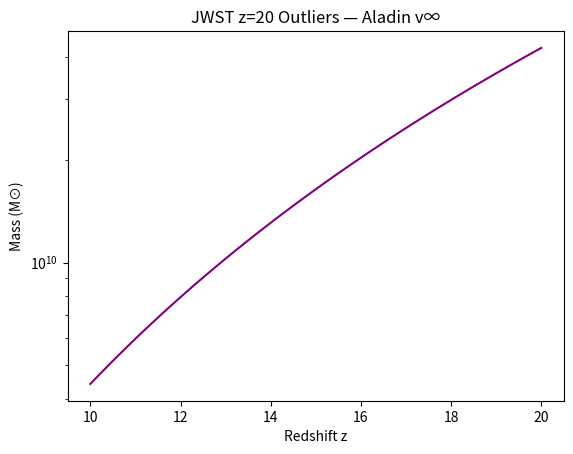

Write Python code to recreate this figure. (Note: this script raises an exception after producing the figure.)
import numpy as np
import matplotlib.pyplot as plt

z = np.linspace(10, 20, 100)
M = 1e6 * (1 + z)**3.5  # Aladin v∞ high-z growth

plt.plot(z, M, 'purple')
plt.yscale('log')
plt.title('JWST z=20 Outliers — Aladin v∞')
plt.xlabel('Redshift z')
plt.ylabel('Mass (M⊙)')
plt.savefig('/content/jwst_z20_outliers.png', dpi=300)
plt.show()
